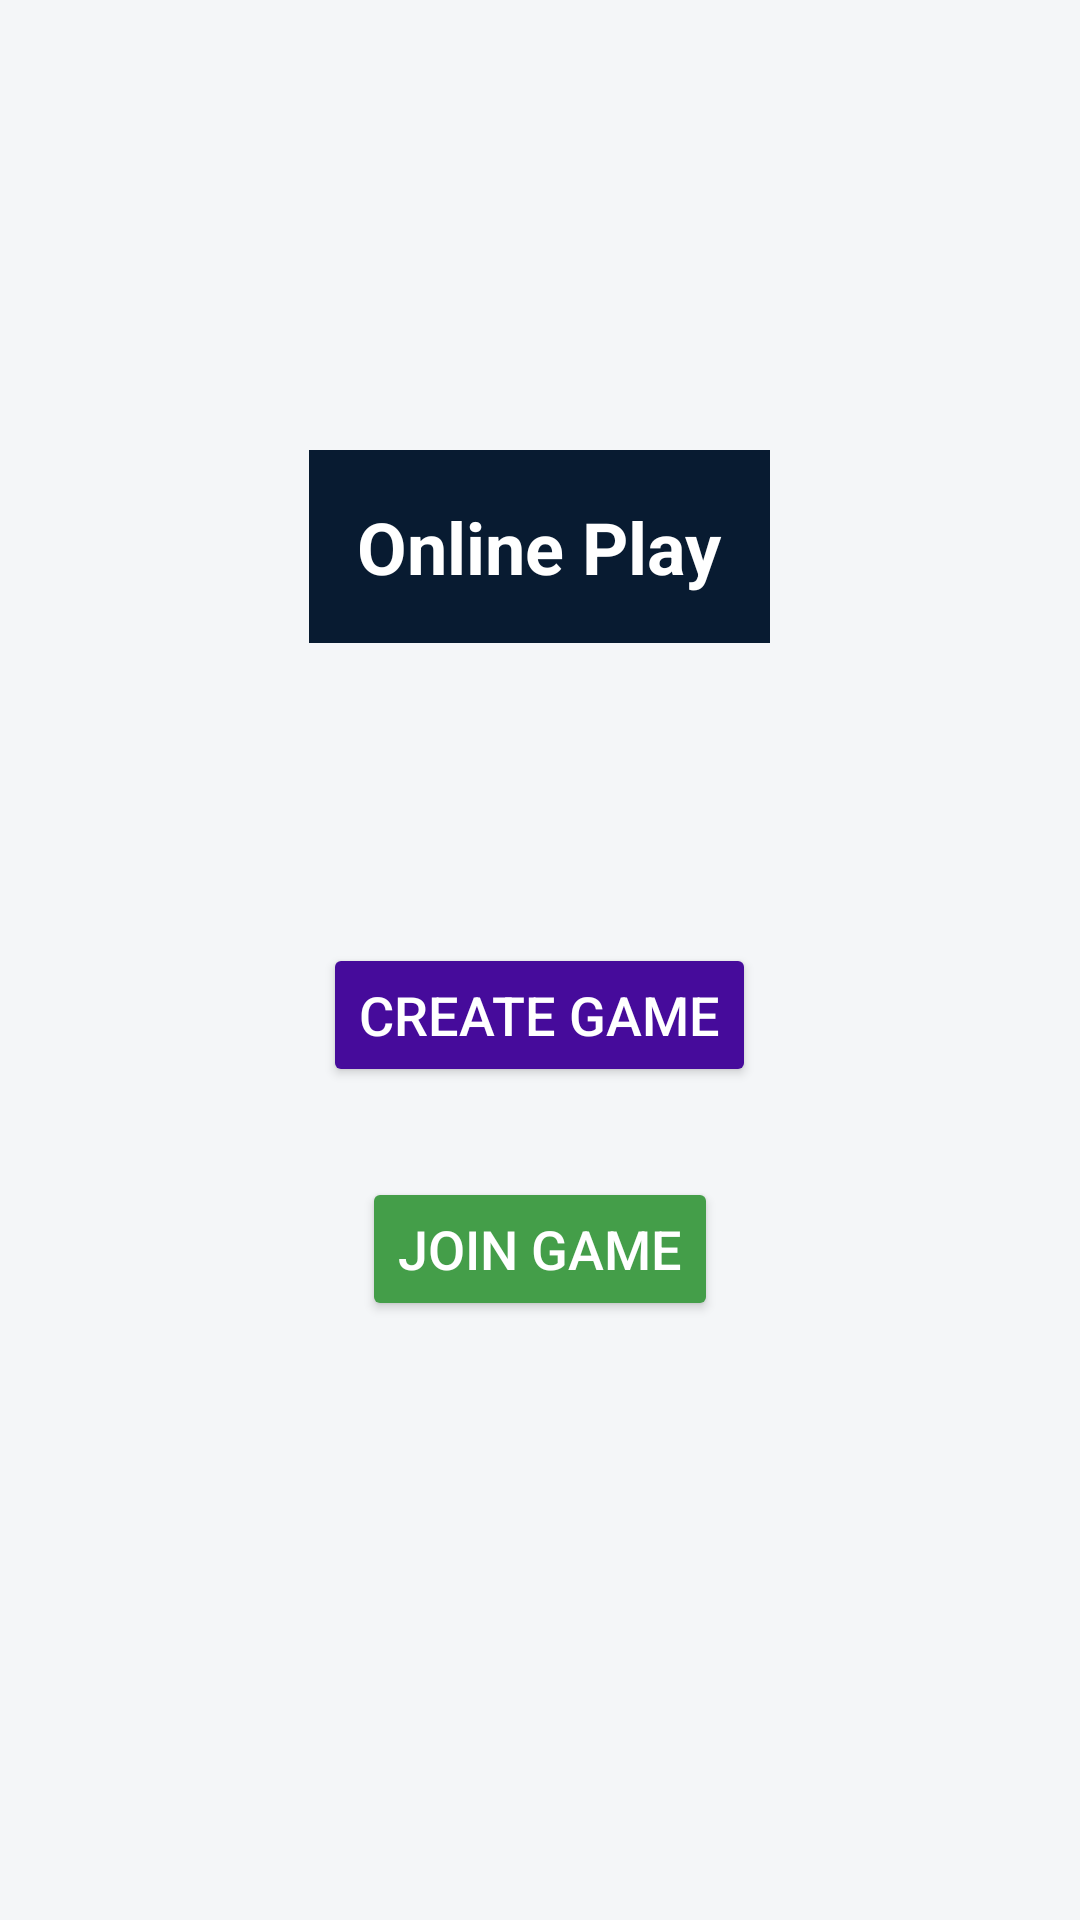

Reconstruct the res/layout file that produces this screen, plus the resources it refers to.
<!-- AndroidManifest.xml: application theme Theme.StonePaperScissors -->
<!-- res/layout/activity_online_play.xml -->
<LinearLayout xmlns:android="http://schemas.android.com/apk/res/android"
    android:layout_width="match_parent"
    android:layout_height="match_parent"
    xmlns:app="http://schemas.android.com/apk/res-auto"
    android:orientation="vertical"
    android:gravity="center"
    android:padding="16dp"
    android:background="#F4F6F8"> 

  
  <TextView
      android:id="@+id/titleTextView"
      android:layout_width="wrap_content"
      android:layout_height="wrap_content"
      android:text="Online Play"
      android:background="#081b31"
      android:textColor="#FFFFFF"
      android:textSize="24sp"
      android:gravity="center"
      android:padding="16dp"
      android:layout_marginTop="-50dp"
      android:layout_marginBottom="100dp"
      android:textStyle="bold"
      app:layout_constraintTop_toTopOf="parent"
      app:layout_constraintLeft_toLeftOf="parent"
      app:layout_constraintRight_toRightOf="parent" />

  
  <Button
      android:id="@+id/createGameButton"
      android:layout_width="wrap_content"
      android:layout_height="wrap_content"
      android:text="Create Game"
      android:textSize="18sp"
      android:textColor="#FFFFFF"
      android:backgroundTint="#460B9B" />

  
  <Button
      android:id="@+id/joinGameButton"
      android:layout_width="wrap_content"
      android:layout_height="wrap_content"
      android:text="Join Game"
      android:textSize="18sp"
      android:layout_marginTop="30dp"
      android:textColor="#FFFFFF"
      android:backgroundTint="#449E49"/>
</LinearLayout>
<!-- resources referenced by this layout -->
<resources>
  <style name="Theme.StonePaperScissors" parent="Theme.MaterialComponents.DayNight.DarkActionBar">
          
          <item name="colorPrimary">@color/purple_500</item>
          <item name="colorPrimaryVariant">@color/purple_700</item>
          <item name="colorOnPrimary">@color/white</item>
          
          <item name="colorSecondary">@color/teal_200</item>
          <item name="colorSecondaryVariant">@color/teal_700</item>
          <item name="colorOnSecondary">@color/black</item>
          
          <item name="android:statusBarColor">?attr/colorPrimaryVariant</item>
          
      </style>
  <color name="purple_500">#FF6200EE</color>
  <color name="purple_700">#FF3700B3</color>
  <color name="white">#FFFFFFFF</color>
  <color name="teal_200">#FF03DAC5</color>
  <color name="teal_700">#FF018786</color>
  <color name="black">#FF000000</color>
</resources>
